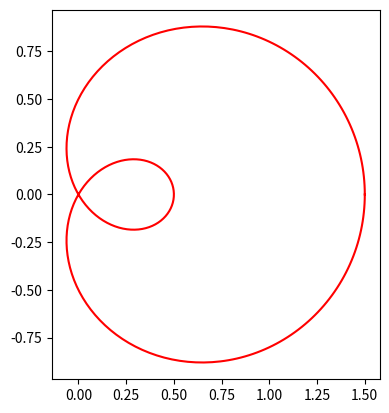
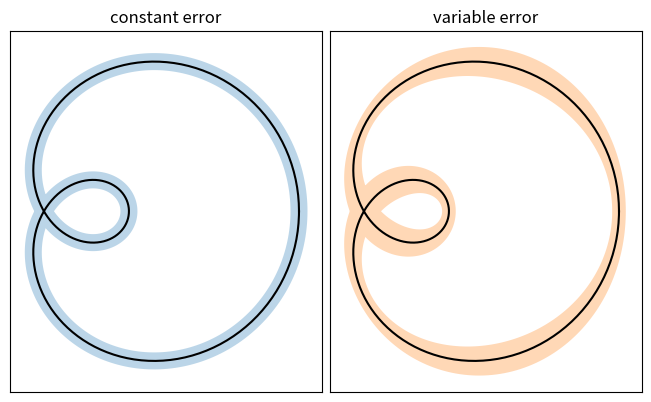

Generate these figures, in order, with matplotlib:
import matplotlib.pyplot as plt
import numpy as np
from matplotlib.path import Path
from matplotlib.patches import PathPatch

N=400
t=np.linspace(0,2*np.pi,N)
r=0.5+np.cos(t)
x,y=r*np.cos(t),r*np.sin(t)

fig,ax=plt.subplots()
ax.plot(x,y,'r')
ax.set(aspect=1)

def draw_error_band(ax, x, y, err, **kwargs):
    # Calculate normals via centered finite differences (except the first point
    # which uses a forward difference and the last point which uses a backward
    # difference).
    dx = np.concatenate([[x[1] - x[0]], x[2:] - x[:-2], [x[-1] - x[-2]]])
    dy = np.concatenate([[y[1] - y[0]], y[2:] - y[:-2], [y[-1] - y[-2]]])
    l = np.hypot(dx, dy)
    nx = dy / l
    ny = -dx / l

    # end points of errors
    xp = x + nx * err
    yp = y + ny * err
    xn = x - nx * err
    yn = y - ny * err

    vertices = np.block([[xp, xn[::-1]],
                         [yp, yn[::-1]]]).T
    codes = np.full(len(vertices), Path.LINETO)
    codes[0] = codes[len(xp)] = Path.MOVETO
    path = Path(vertices, codes)
    ax.add_patch(PathPatch(path, **kwargs))


_, axs = plt.subplots(1, 2, layout='constrained', sharex=True, sharey=True)
errs = [
    (axs[0], "constant error", 0.05),
    (axs[1], "variable error", 0.05 * np.sin(2 * t) ** 2 + 0.04),
]
for i, (ax, title, err) in enumerate(errs):
    ax.set(title=title, aspect=1, xticks=[], yticks=[])
    ax.plot(x, y, "k")
    draw_error_band(ax, x, y, err=err,
                    facecolor=f"C{i}", edgecolor="none", alpha=.3)

plt.show()

print('hello, world')
s=0
for i in range(0,10):
   s=i+1+s
   print(s)
